5-way image classification set "dataset" from GitHub (itsyourkush/RightBin); label vocabulary: glass, metal, organic, paper, plastic.

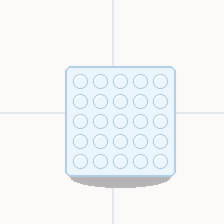
Label: plastic

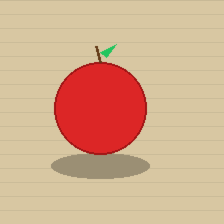
Label: organic

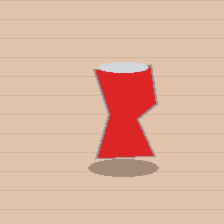
Label: metal

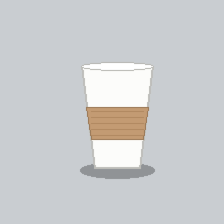
Label: paper

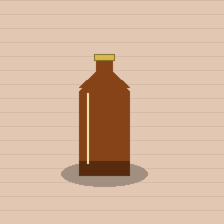
Label: glass

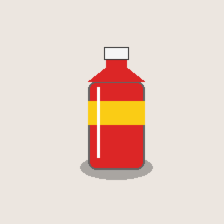
Label: plastic
